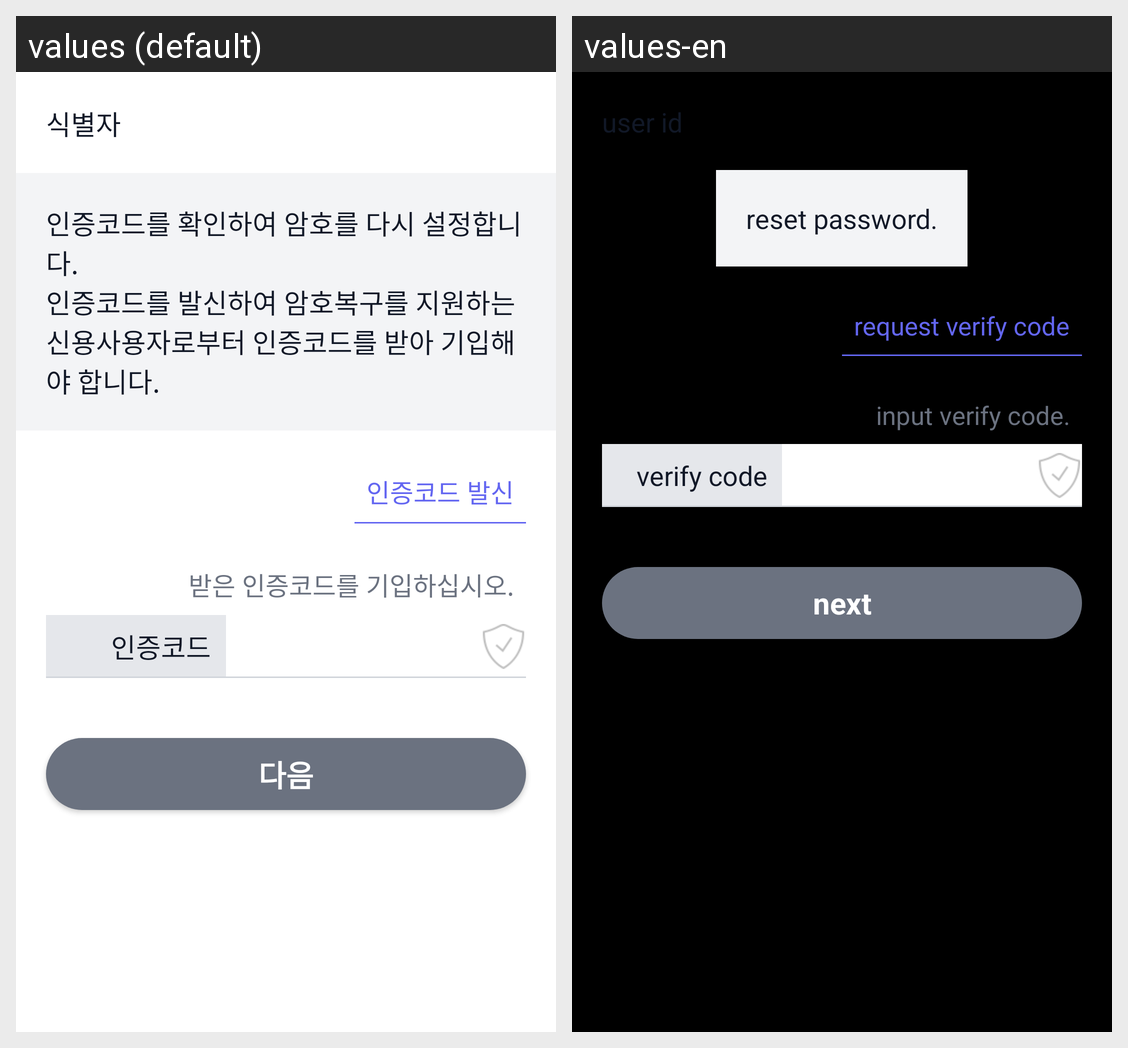

For this localized Android screen grid, give each drawn string resource with its value in every locale shown.
Android screen res/layout/activity_forgot_password.xml rendered under 2 locales, left to right: values (default), values-en. Device: Nexus 5 (rendered at 1080×1920; each locale shown at half size, 540×960, under a caption strip naming it); theme AppTheme.
Strings drawn on this screen, with the default value and each locale's value (text and hints the layout hard-codes, and strings that could not be matched under every locale, appear in the picture but are not listed):

user_id
  values: 식별자
  values-en: user id

forgot_pwd_desc
  values: 인증코드를 확인하여 암호를 다시 설정합니다.
      인증코드를 발신하여 암호복구를 지원하는 신용사용자로부터 인증코드를 받아 기입해야 합니다.
  values-en: reset password.

request_verify_code
  values: 인증코드 발신
  values-en: request verify code

input_verify_code
  values: 받은 인증코드를 기입하십시오.
  values-en: input verify code.

verify_code
  values: 인증코드
  values-en: verify code

password_next
  values: 다음
  values-en: next
